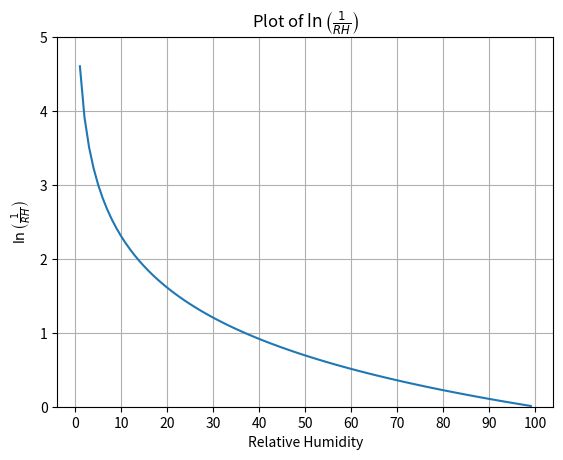

The script that saved this image:
import numpy as np
import matplotlib.pyplot as plt

x = np.linspace(0.01, 0.99, 100)  # Avoid 0 to prevent log(0)
y = np.log(1 / x)  # or -np.log(x)

x_percent = x * 100

plt.plot(x_percent, y)
plt.title(r'Plot of $\ln\left(\frac{1}{RH}\right)$')
plt.xlabel('Relative Humidity')
plt.xticks(np.arange(0, 101, 10))  # Set x-ticks from 0 to 100 in steps of 10
plt.ylabel(r'$\ln\left(\frac{1}{RH}\right)$')
plt.grid()
plt.ylim(0, 5)  # Adjust as necessary
plt.show()
